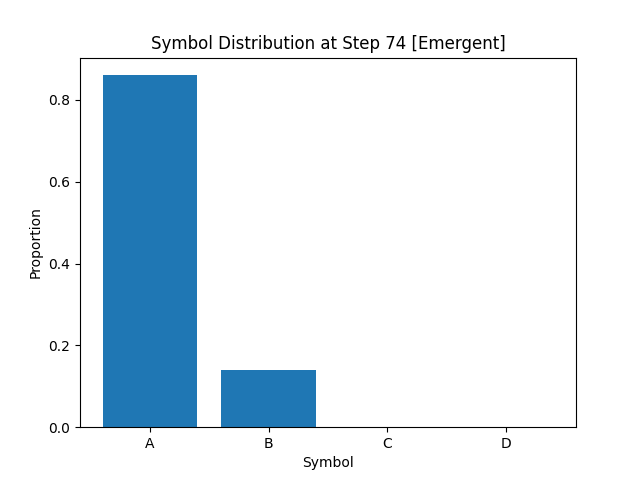

Source data for this figure (header and first rows):
A, B, C, D
8.601250000000000284e-01
1.398749999999999993e-01
0.000000000000000000e+00
0.000000000000000000e+00
